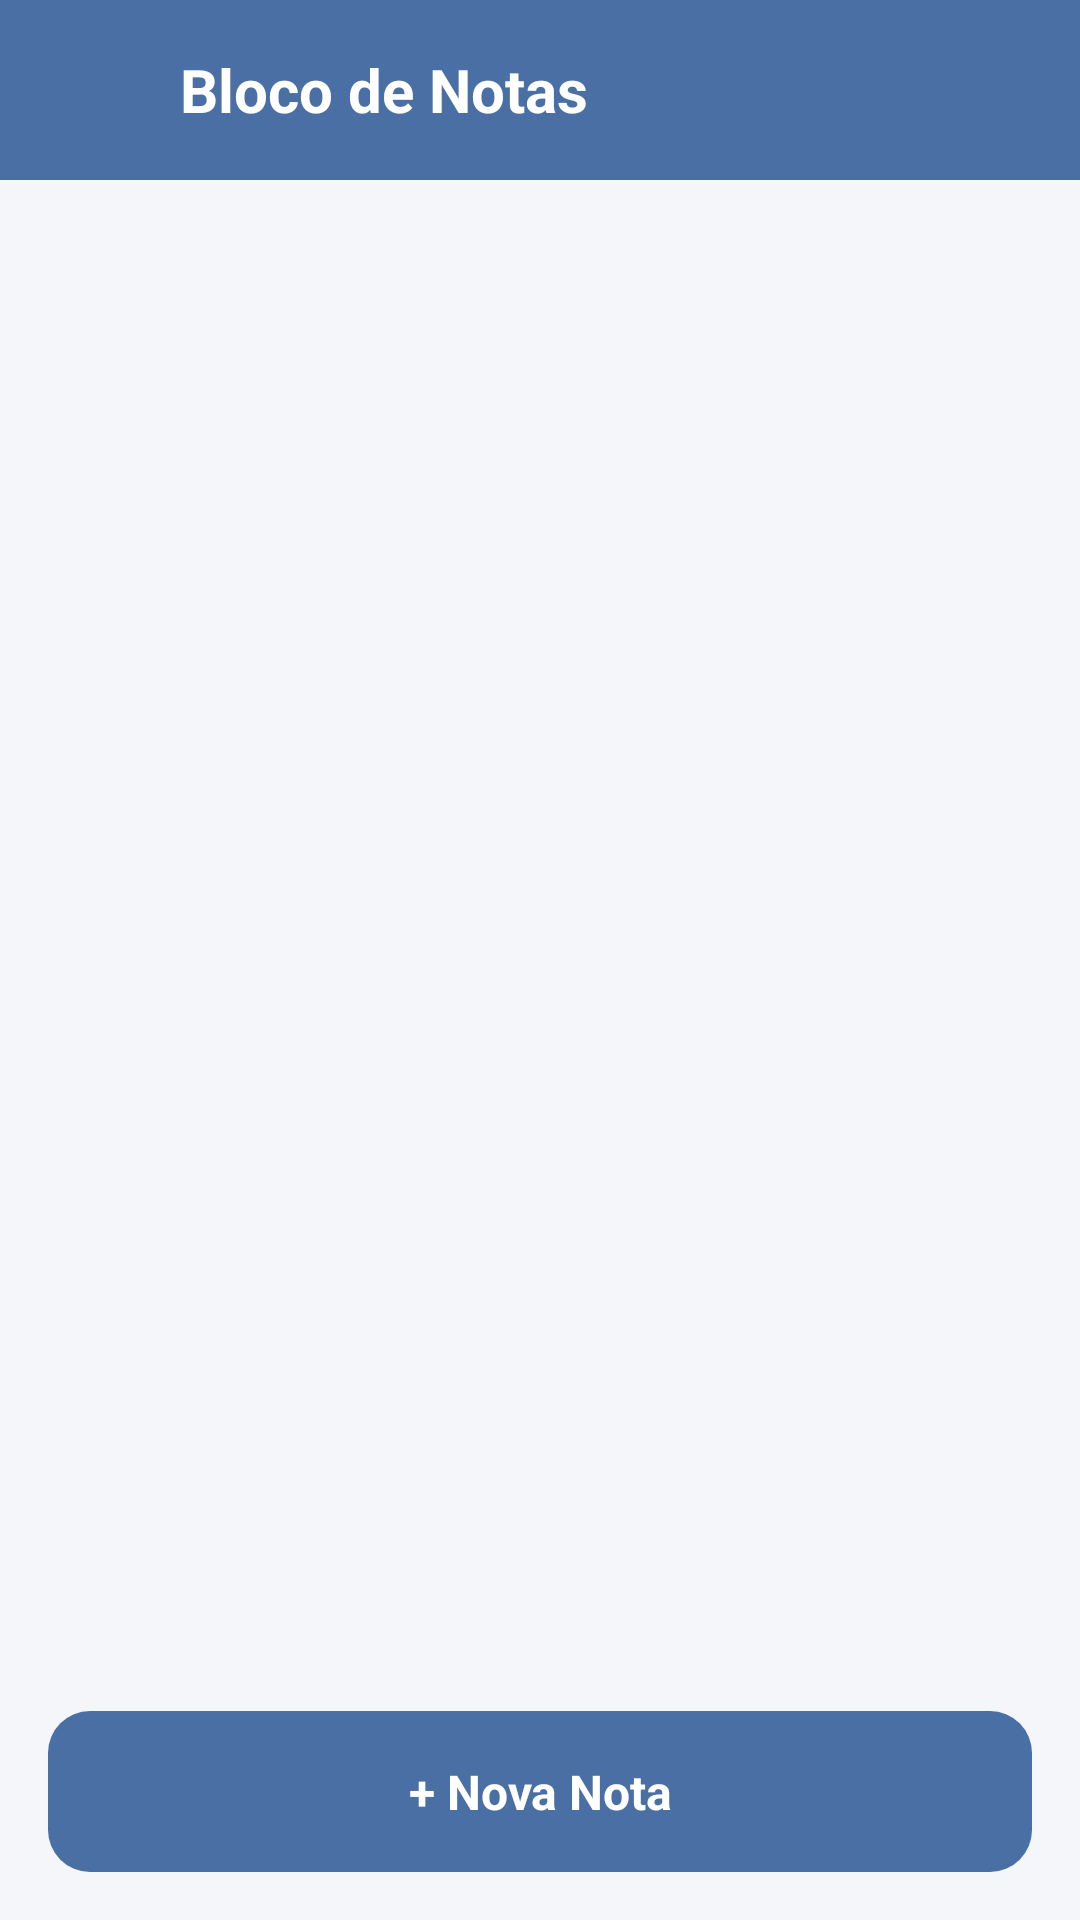

This screen was rendered from an Android layout file. Write that file and the resources it references.
<!-- AndroidManifest.xml: application theme Theme.MeuApp -->
<!-- res/layout/activity_notas.xml -->
<?xml version="1.0" encoding="utf-8"?>
<LinearLayout xmlns:android="http://schemas.android.com/apk/res/android"
    android:layout_width="match_parent"
    android:layout_height="match_parent"
    android:orientation="vertical"
    android:background="@color/background">

    <LinearLayout
        android:layout_width="match_parent"
        android:layout_height="wrap_content"
        android:background="@color/primary"
        android:orientation="horizontal"
        android:gravity="center_vertical"
        android:padding="16dp">

        <ImageView
            android:id="@+id/btnVoltar"
            android:layout_width="28dp"
            android:layout_height="28dp"
            android:src="@drawable/ic_back"
            android:clickable="true"
            android:focusable="true"
            android:padding="2dp" />

        <TextView
            android:layout_width="wrap_content"
            android:layout_height="wrap_content"
            android:layout_marginStart="16dp"
            android:text="Bloco de Notas"
            android:textColor="@color/white"
            android:textSize="20sp"
            android:textStyle="bold" />
    </LinearLayout>

    <TextView
        android:id="@+id/txtVazio"
        android:layout_width="match_parent"
        android:layout_height="wrap_content"
        android:layout_marginTop="60dp"
        android:gravity="center"
        android:text="Nenhuma nota ainda.\nToque no botão + para criar a primeira."
        android:textColor="@color/text_muted"
        android:textSize="15sp"
        android:visibility="gone" />

    <androidx.recyclerview.widget.RecyclerView
        android:id="@+id/recyclerNotas"
        android:layout_width="match_parent"
        android:layout_height="0dp"
        android:layout_weight="1"
        android:padding="12dp"
        android:clipToPadding="false" />

    <TextView
        android:id="@+id/btnNovaNota"
        android:layout_width="match_parent"
        android:layout_height="wrap_content"
        android:layout_margin="16dp"
        android:background="@drawable/rounded_button"
        android:gravity="center"
        android:padding="16dp"
        android:text="+ Nova Nota"
        android:textColor="@color/white"
        android:textSize="16sp"
        android:textStyle="bold"
        android:clickable="true"
        android:focusable="true" />

</LinearLayout>
<!-- resources referenced by this layout -->
<resources>
  <color name="background">#F4F6F9</color>
  <color name="primary">#4A6FA5</color>
  <color name="text_muted">#66738B</color>
  <color name="white">#FFFFFF</color>
  <!-- drawable rounded_button (drawable) -->
  <shape xmlns:android="http://schemas.android.com/apk/res/android">
      <corners android:radius="14dp"/>
      <solid android:color="@color/primary"/>
  </shape>
  <style name="Theme.MeuApp" parent="Theme.MaterialComponents.Light.NoActionBar">
          <item name="colorPrimary">@color/primary</item>
          <item name="colorPrimaryDark">@color/primary_dark</item>
          <item name="colorAccent">@color/accent</item>
          <item name="android:windowBackground">@color/background</item>
          <item name="android:statusBarColor">@color/primary_dark</item>
      </style>
  <color name="primary_dark">#35507D</color>
  <color name="accent">#FF7043</color>
</resources>
